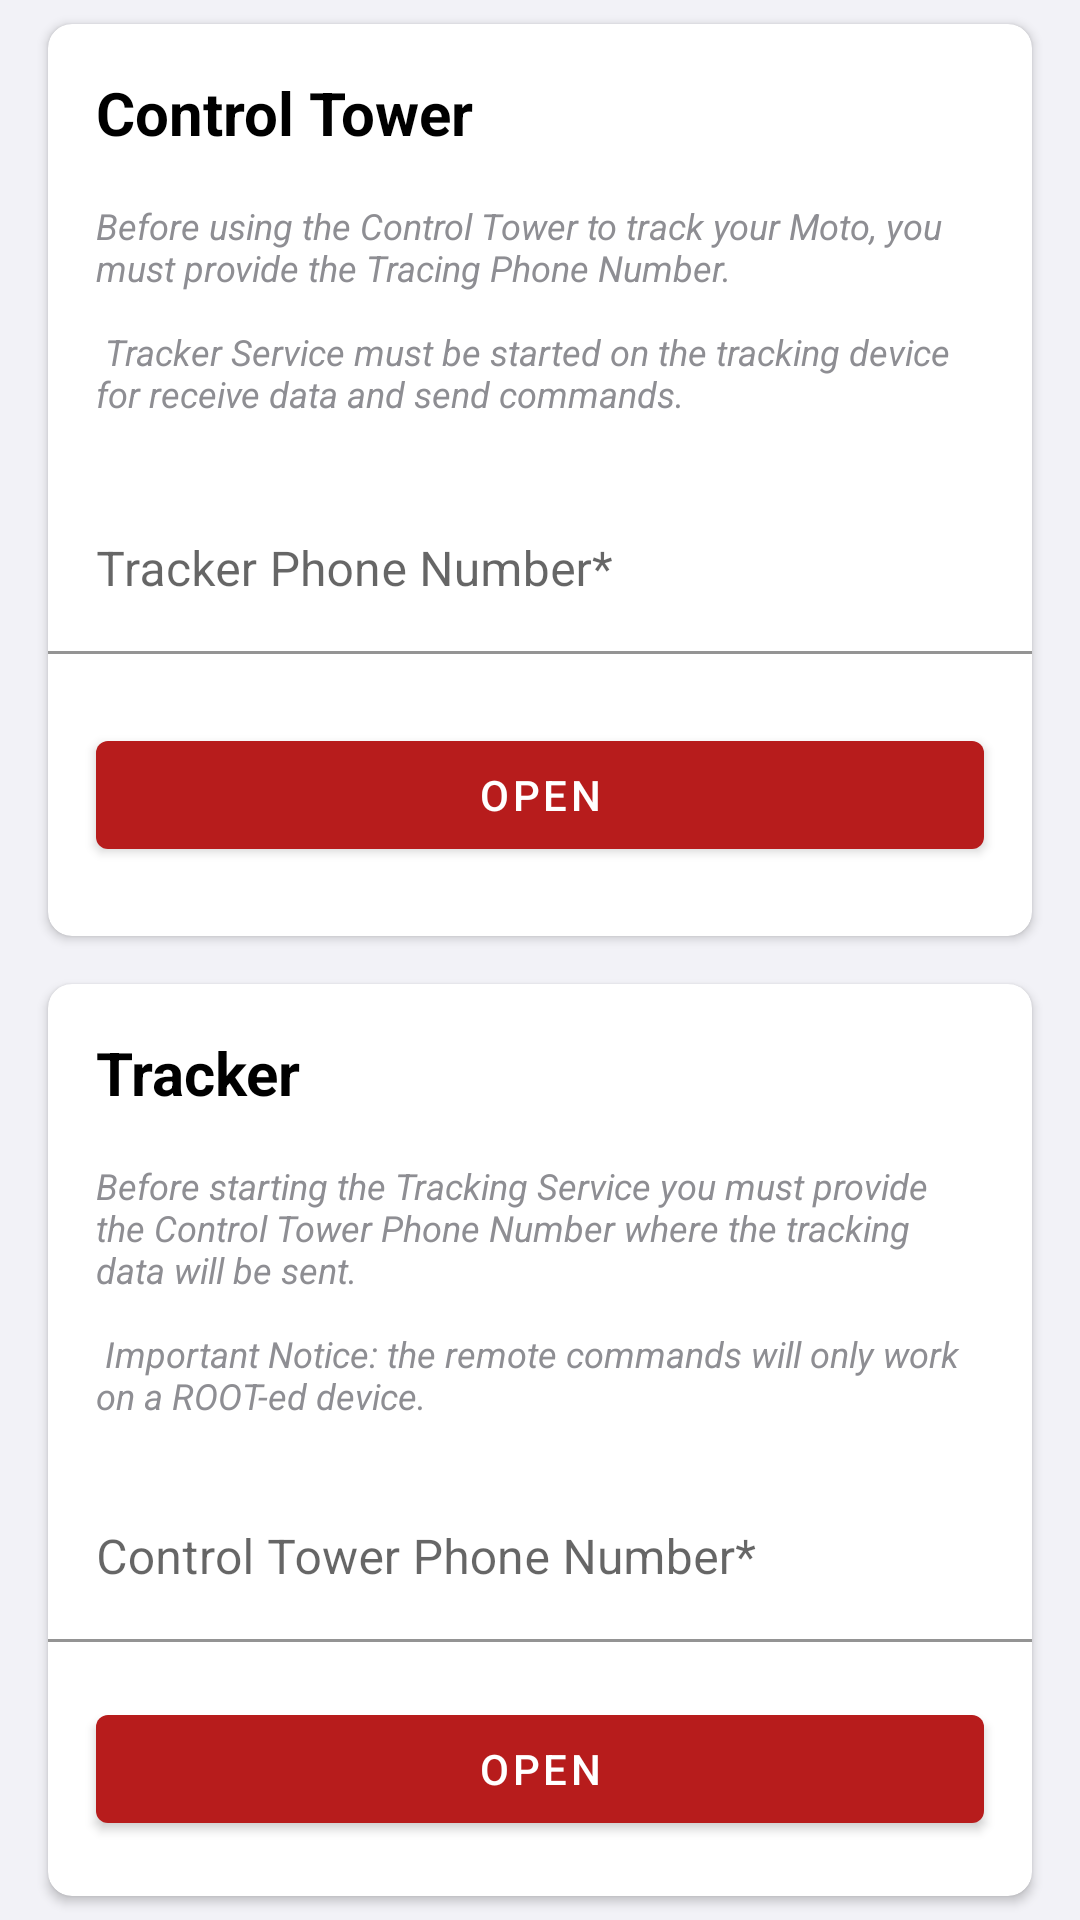

This screen was rendered from an Android layout file. Write that file and the resources it references.
<!-- AndroidManifest.xml: application theme Theme.MotoTracker -->
<!-- res/layout/activity_dashboard.xml -->
<?xml version="1.0" encoding="utf-8"?>
<androidx.constraintlayout.widget.ConstraintLayout xmlns:android="http://schemas.android.com/apk/res/android"
    xmlns:app="http://schemas.android.com/apk/res-auto"
    android:layout_width="match_parent"
    android:layout_height="match_parent"
    android:background="@color/light_gray">

    <androidx.constraintlayout.widget.Guideline
        android:id="@+id/guideline"
        android:layout_width="match_parent"
        android:layout_height="wrap_content"
        android:orientation="horizontal"
        app:layout_constraintGuide_percent="0.5" />

    <androidx.cardview.widget.CardView
        android:id="@+id/control_tower"
        android:layout_width="match_parent"
        android:layout_height="0dp"
        android:layout_marginStart="16dp"
        android:layout_marginTop="8dp"
        android:layout_marginEnd="16dp"
        android:layout_marginBottom="8dp"
        android:backgroundTint="@color/white"
        app:cardCornerRadius="8dp"
        app:layout_constraintBottom_toTopOf="@id/guideline"
        app:layout_constraintEnd_toEndOf="parent"
        app:layout_constraintStart_toStartOf="parent"
        app:layout_constraintTop_toTopOf="parent">

        <androidx.constraintlayout.widget.ConstraintLayout
            android:layout_width="match_parent"
            android:layout_height="match_parent">

            <com.google.android.material.textview.MaterialTextView
                android:id="@+id/control_tower_label"
                android:layout_width="wrap_content"
                android:layout_height="wrap_content"
                android:layout_marginStart="16dp"
                android:layout_marginTop="16dp"
                android:text="Control Tower"
                android:textColor="@color/black"
                android:textSize="20sp"
                android:textStyle="bold"
                app:layout_constraintStart_toStartOf="parent"
                app:layout_constraintTop_toTopOf="parent" />

            <com.google.android.material.textview.MaterialTextView
                android:id="@+id/control_tower_desc_text"
                android:layout_width="match_parent"
                android:layout_height="0dp"
                android:layout_gravity="center"
                android:layout_marginStart="16dp"
                android:layout_marginTop="16dp"
                android:layout_marginEnd="16dp"
                android:text="@string/control_tower_description"
                android:textColor="@color/medium_gray"
                android:textSize="12sp"
                android:textStyle="italic"
                app:layout_constraintEnd_toEndOf="parent"
                app:layout_constraintStart_toStartOf="parent"
                app:layout_constraintTop_toBottomOf="@+id/control_tower_label" />

            <com.google.android.material.textfield.TextInputLayout
                android:id="@+id/tracker_phone_tl"
                android:layout_width="match_parent"
                android:layout_height="wrap_content"
                android:hint="Tracker Phone Number*"
                app:layout_constraintBottom_toTopOf="@id/open_control_tower"
                app:layout_constraintStart_toStartOf="parent"
                app:layout_constraintTop_toBottomOf="@id/control_tower_desc_text">

                <com.google.android.material.textfield.TextInputEditText
                    android:id="@+id/tracker_phone_ti"
                    android:layout_width="match_parent"
                    android:layout_height="wrap_content"
                    android:background="@android:color/transparent"
                    android:inputType="number" />
            </com.google.android.material.textfield.TextInputLayout>

            <com.google.android.material.button.MaterialButton
                android:id="@+id/open_control_tower"
                android:layout_width="match_parent"
                android:layout_height="wrap_content"
                android:layout_marginStart="16dp"
                android:layout_marginEnd="16dp"
                android:text="OPEN"
                android:textColor="@color/white"
                app:layout_constraintBottom_toBottomOf="parent"
                app:layout_constraintEnd_toEndOf="parent"
                app:layout_constraintStart_toStartOf="parent"
                app:layout_constraintTop_toBottomOf="@id/tracker_phone_tl" />

        </androidx.constraintlayout.widget.ConstraintLayout>
    </androidx.cardview.widget.CardView>

    <androidx.cardview.widget.CardView
        android:id="@+id/tracker"
        android:layout_width="match_parent"
        android:layout_height="0dp"
        android:layout_marginStart="16dp"
        android:layout_marginTop="8dp"
        android:layout_marginEnd="16dp"
        android:layout_marginBottom="8dp"
        android:backgroundTint="@color/white"
        app:cardCornerRadius="8dp"
        app:layout_constraintBottom_toBottomOf="parent"
        app:layout_constraintEnd_toEndOf="parent"
        app:layout_constraintStart_toStartOf="parent"
        app:layout_constraintTop_toBottomOf="@id/guideline">

        <androidx.constraintlayout.widget.ConstraintLayout
            android:layout_width="match_parent"
            android:layout_height="match_parent">

            <com.google.android.material.textview.MaterialTextView
                android:id="@+id/tracker_label"
                android:layout_width="wrap_content"
                android:layout_height="wrap_content"
                android:layout_marginStart="16dp"
                android:layout_marginTop="16dp"
                android:text="Tracker"
                android:textColor="@color/black"
                android:textSize="20sp"
                android:textStyle="bold"
                app:layout_constraintStart_toStartOf="parent"
                app:layout_constraintTop_toTopOf="parent" />

            <com.google.android.material.textview.MaterialTextView
                android:id="@+id/tracker_desc_text"
                android:layout_width="match_parent"
                android:layout_height="0dp"
                android:layout_gravity="center"
                android:layout_marginStart="16dp"
                android:layout_marginTop="16dp"
                android:layout_marginEnd="16dp"
                android:text="@string/tracker_description"
                android:textColor="@color/medium_gray"
                android:textSize="12sp"
                android:textStyle="italic"
                app:layout_constraintEnd_toEndOf="parent"
                app:layout_constraintStart_toStartOf="parent"
                app:layout_constraintTop_toBottomOf="@+id/tracker_label" />

            <com.google.android.material.textfield.TextInputLayout
                android:id="@+id/tracker_control_tower_phone_tl"
                android:layout_width="match_parent"
                android:layout_height="wrap_content"
                android:hint="Control Tower Phone Number*"
                app:layout_constraintBottom_toTopOf="@id/open_tracker"
                app:layout_constraintStart_toStartOf="parent"
                app:layout_constraintTop_toBottomOf="@id/tracker_desc_text">

                <com.google.android.material.textfield.TextInputEditText
                    android:id="@+id/tracker_control_tower_phone_ti"
                    android:layout_width="match_parent"
                    android:layout_height="wrap_content"
                    android:background="@android:color/transparent"
                    android:inputType="number" />
            </com.google.android.material.textfield.TextInputLayout>

            <com.google.android.material.button.MaterialButton
                android:id="@+id/open_tracker"
                android:layout_width="match_parent"
                android:layout_height="wrap_content"
                android:layout_marginStart="16dp"
                android:layout_marginEnd="16dp"
                android:text="OPEN"
                android:textColor="@color/white"
                app:layout_constraintBottom_toBottomOf="parent"
                app:layout_constraintEnd_toEndOf="parent"
                app:layout_constraintStart_toStartOf="parent"
                app:layout_constraintTop_toBottomOf="@id/tracker_control_tower_phone_tl" />

        </androidx.constraintlayout.widget.ConstraintLayout>
    </androidx.cardview.widget.CardView>

</androidx.constraintlayout.widget.ConstraintLayout>
<!-- resources referenced by this layout -->
<resources>
  <color name="black">#FF000000</color>
  <color name="light_gray">#f2f2f7</color>
  <color name="medium_gray">#8e8e93</color>
  <color name="white">#FFFFFFFF</color>
  <string name="control_tower_description">
          Before using the Control Tower to track your Moto, you must provide the Tracing Phone Number.\n\n Tracker Service must be started on the tracking device for receive data and send commands.
      </string>
  <string name="tracker_description">
          Before starting the Tracking Service you must provide the Control Tower Phone Number where the tracking data will be sent.\n\n Important Notice: the remote commands will only work on a ROOT-ed device.
  
      </string>
  <style name="Theme.MotoTracker" parent="Theme.MaterialComponents.DayNight.DarkActionBar">
          
          <item name="colorPrimary">@color/primaryColor</item>
          <item name="colorPrimaryVariant">@color/primaryDarkColor</item>
          <item name="colorOnPrimary">@color/primaryLightColor</item>
          
          <item name="android:statusBarColor" tools:targetApi="l">?attr/colorPrimaryVariant</item>
          
      </style>
  <color name="primaryColor">#b71c1c</color>
  <color name="primaryDarkColor">#7f0000</color>
  <color name="primaryLightColor">#f05545</color>
</resources>
